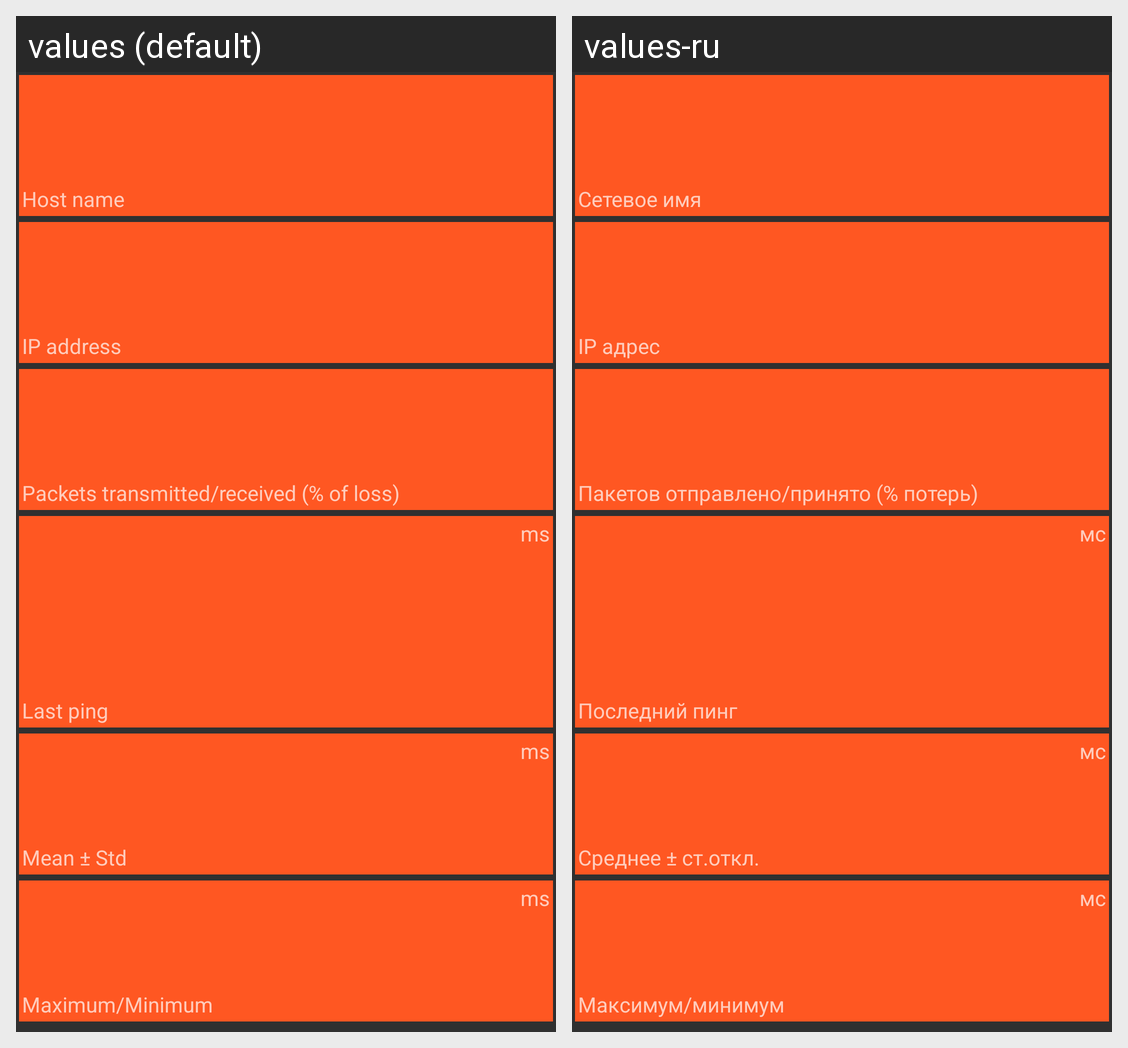

Locale-by-locale string values for the Android screen shown in this grid:
Android screen res/layout/statictic_fragment.xml rendered under 2 locales, left to right: values (default), values-ru. Device: Nexus 5 (rendered at 1080×1920; each locale shown at half size, 540×960, under a caption strip naming it); theme AppTheme.
Strings drawn on this screen, with the default value and each locale's value (text and hints the layout hard-codes, and strings that could not be matched under every locale, appear in the picture but are not listed):

host_name
  values: Host name
  values-ru: Сетевое имя

ip_address
  values: IP address
  values-ru: IP адрес

count_value
  values: Packets transmitted/received (% of loss)
  values-ru: Пакетов отправлено/принято (% потерь)

last_value
  values: Last ping
  values-ru: Последний пинг

ms
  values: ms
  values-ru: мс

mean_value
  values: Mean ± Std
  values-ru: Среднее ± ст.откл.

max_value
  values: Maximum/Minimum
  values-ru: Максимум/минимум
